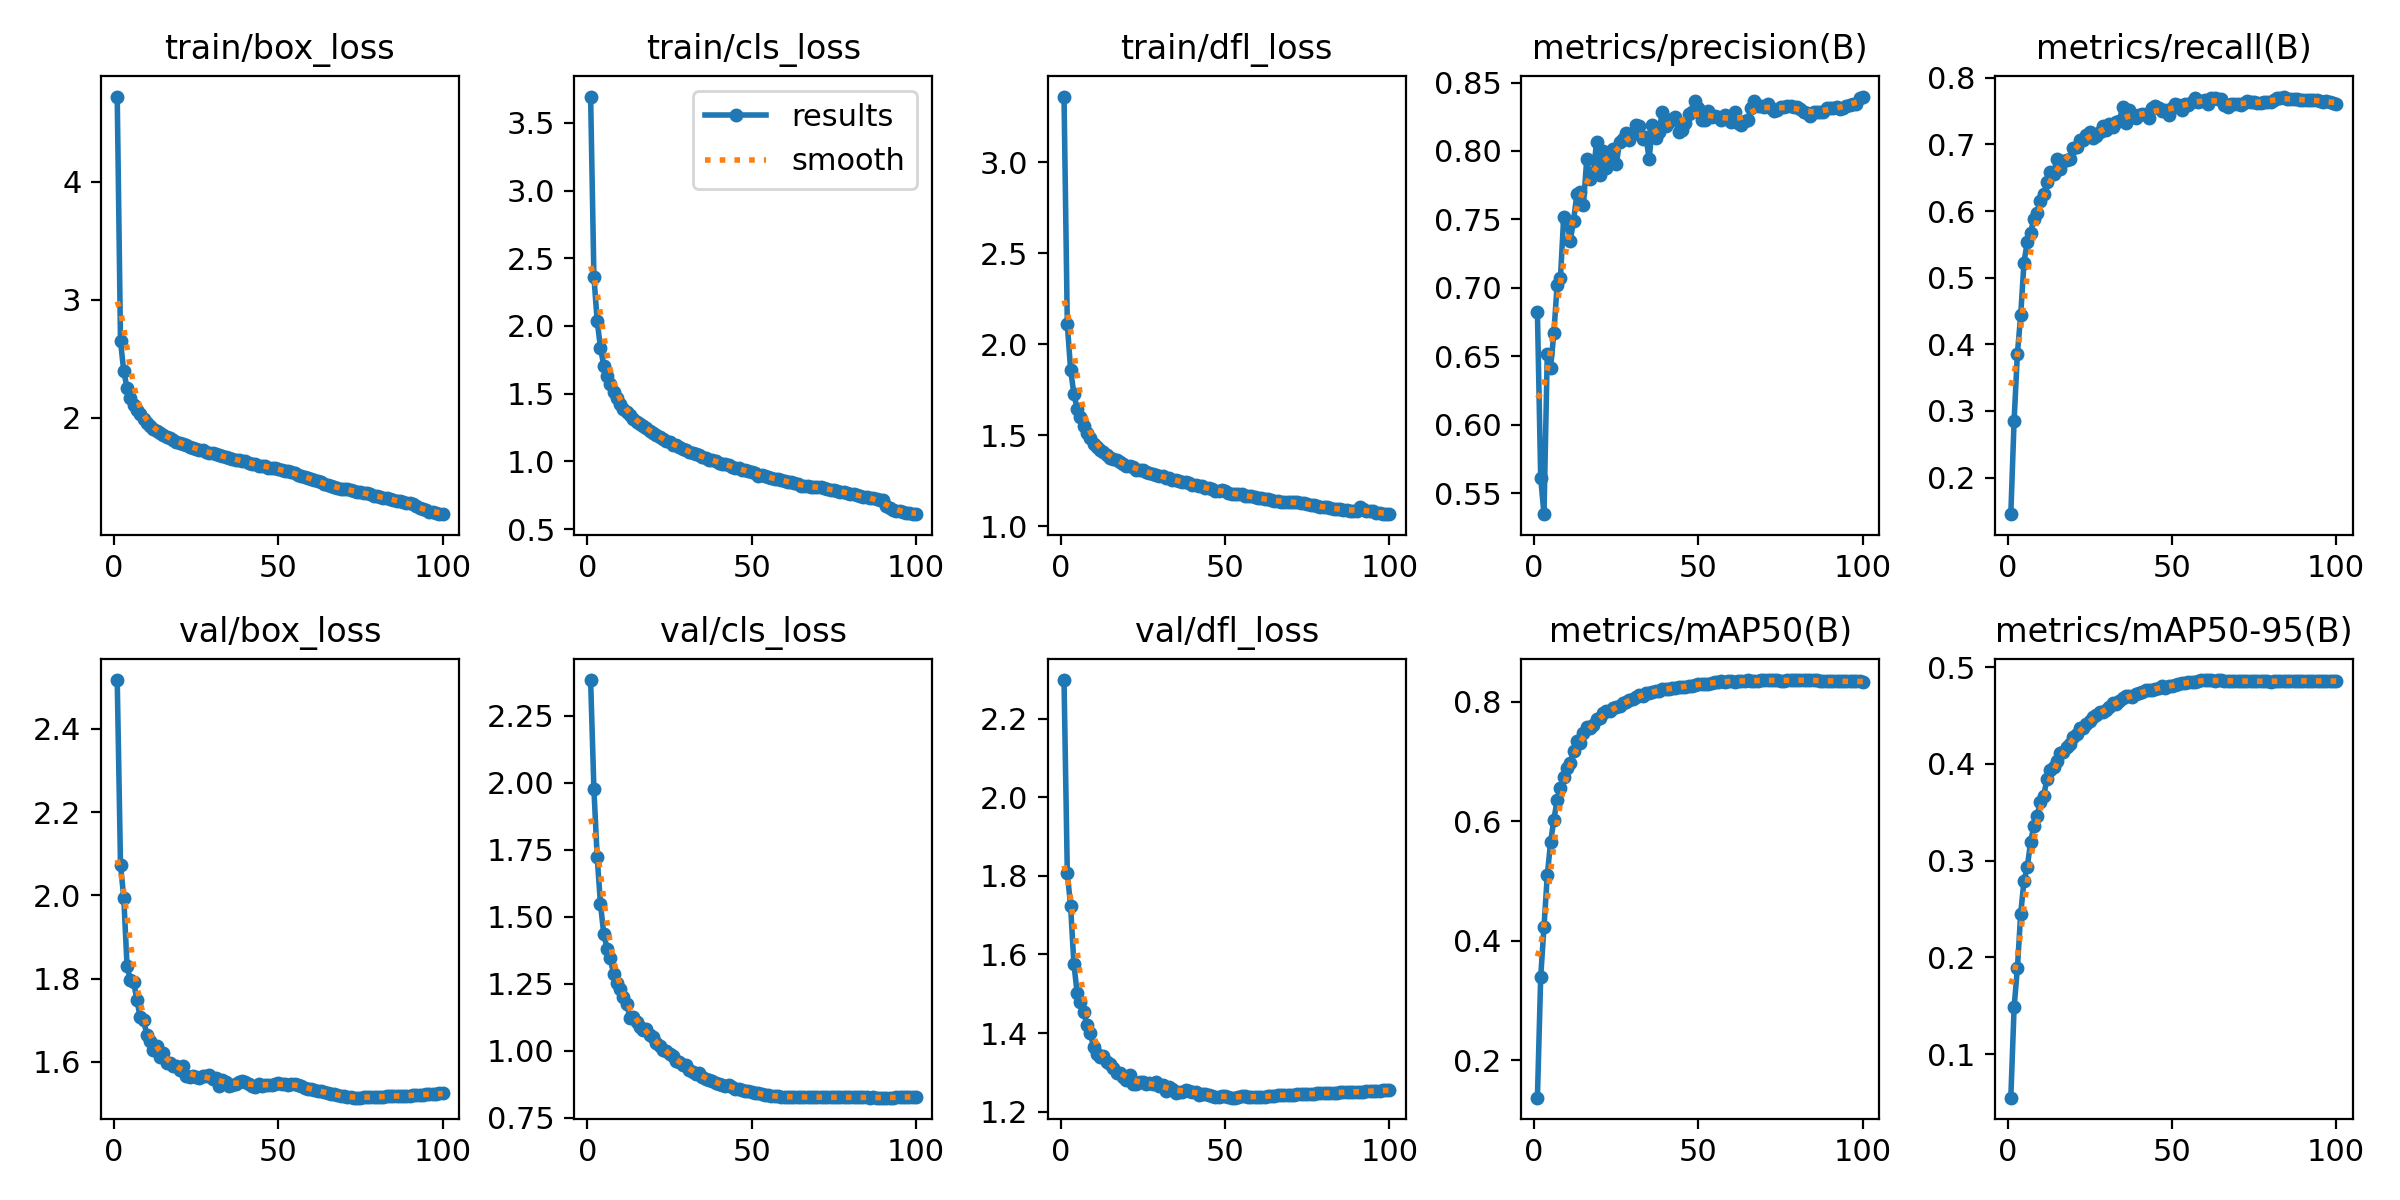

Data behind this chart, as committed beside it:
epoch, time, train/box_loss, train/cls_loss, train/dfl_loss, metrics/precision(B), metrics/recall(B), metrics/mAP50(B), metrics/mAP50-95(B), val/box_loss, val/cls_loss, val/dfl_loss, lr/pg0, lr/pg1, lr/pg2, lr/pg3, lr/pg4, lr/pg5, lr/pg6, lr/pg7
1, 571.4, 4.719, 3.695, 3.361, 0.6824, 0.145, 0.1371, 0.05514, 2.517, 2.384, 2.298, 0.009989, 0.00333, 0.009989, 0.00333, 0.009989, 0.00333, 0.009989, 0.00333
2, 1061, 2.648, 2.365, 2.111, 0.561, 0.2856, 0.3394, 0.1484, 2.074, 1.976, 1.807, 0.01979, 0.006597, 0.01979, 0.006597, 0.01979, 0.006597, 0.01979, 0.006597
3, 1522, 2.393, 2.037, 1.862, 0.5346, 0.3861, 0.4229, 0.1888, 1.993, 1.722, 1.724, 0.0294, 0.009798, 0.0294, 0.009798, 0.0294, 0.009798, 0.0294, 0.009798
4, 1878, 2.253, 1.839, 1.728, 0.6517, 0.4434, 0.509, 0.2449, 1.829, 1.548, 1.577, 0.02911, 0.009703, 0.02911, 0.009703, 0.02911, 0.009703, 0.02911, 0.009703
5, 2205, 2.165, 1.708, 1.645, 0.6415, 0.5224, 0.5643, 0.2791, 1.797, 1.435, 1.501, 0.02881, 0.009604, 0.02881, 0.009604, 0.02881, 0.009604, 0.02881, 0.009604
6, 2531, 2.11, 1.631, 1.599, 0.6669, 0.5537, 0.6024, 0.2932, 1.792, 1.381, 1.479, 0.02851, 0.009505, 0.02851, 0.009505, 0.02851, 0.009505, 0.02851, 0.009505
7, 2855, 2.07, 1.572, 1.55, 0.7021, 0.5673, 0.635, 0.3188, 1.748, 1.345, 1.455, 0.02822, 0.009406, 0.02822, 0.009406, 0.02822, 0.009406, 0.02822, 0.009406
8, 3180, 2.028, 1.512, 1.514, 0.7069, 0.5882, 0.6553, 0.3358, 1.707, 1.285, 1.42, 0.02792, 0.009307, 0.02792, 0.009307, 0.02792, 0.009307, 0.02792, 0.009307
9, 3505, 1.989, 1.465, 1.485, 0.7519, 0.5973, 0.674, 0.3465, 1.701, 1.251, 1.401, 0.02762, 0.009208, 0.02762, 0.009208, 0.02762, 0.009208, 0.02762, 0.009208
10, 3830, 1.958, 1.426, 1.453, 0.7482, 0.6147, 0.6886, 0.3607, 1.665, 1.23, 1.364, 0.02733, 0.009109, 0.02733, 0.009109, 0.02733, 0.009109, 0.02733, 0.009109
11, 4154, 1.93, 1.39, 1.436, 0.7345, 0.6253, 0.6976, 0.3673, 1.651, 1.199, 1.348, 0.02703, 0.00901, 0.02703, 0.00901, 0.02703, 0.00901, 0.02703, 0.00901
12, 4478, 1.909, 1.366, 1.422, 0.7491, 0.6434, 0.7176, 0.3842, 1.629, 1.174, 1.339, 0.02673, 0.008911, 0.02673, 0.008911, 0.02673, 0.008911, 0.02673, 0.008911
13, 4800, 1.885, 1.343, 1.411, 0.7685, 0.6591, 0.7347, 0.3938, 1.638, 1.121, 1.341, 0.02644, 0.008812, 0.02644, 0.008812, 0.02644, 0.008812, 0.02644, 0.008812
14, 5123, 1.871, 1.314, 1.394, 0.7702, 0.6554, 0.7304, 0.3963, 1.612, 1.125, 1.326, 0.02614, 0.008713, 0.02614, 0.008713, 0.02614, 0.008713, 0.02614, 0.008713
15, 5446, 1.851, 1.294, 1.378, 0.7605, 0.6781, 0.748, 0.4026, 1.622, 1.107, 1.322, 0.02584, 0.008614, 0.02584, 0.008614, 0.02584, 0.008614, 0.02584, 0.008614
16, 5768, 1.838, 1.274, 1.372, 0.7938, 0.663, 0.7577, 0.4111, 1.597, 1.087, 1.31, 0.02555, 0.008515, 0.02555, 0.008515, 0.02555, 0.008515, 0.02555, 0.008515
17, 6091, 1.832, 1.26, 1.364, 0.7794, 0.6751, 0.7558, 0.4118, 1.597, 1.075, 1.298, 0.02525, 0.008416, 0.02525, 0.008416, 0.02525, 0.008416, 0.02525, 0.008416
18, 6412, 1.811, 1.245, 1.353, 0.7838, 0.6772, 0.7606, 0.4173, 1.589, 1.082, 1.298, 0.02495, 0.008317, 0.02495, 0.008317, 0.02495, 0.008317, 0.02495, 0.008317
19, 6733, 1.799, 1.222, 1.344, 0.8065, 0.6785, 0.7707, 0.4202, 1.591, 1.058, 1.289, 0.02465, 0.008218, 0.02465, 0.008218, 0.02465, 0.008218, 0.02465, 0.008218
20, 7056, 1.789, 1.207, 1.333, 0.7827, 0.6951, 0.7718, 0.4274, 1.581, 1.05, 1.281, 0.02436, 0.008119, 0.02436, 0.008119, 0.02436, 0.008119, 0.02436, 0.008119
21, 7377, 1.776, 1.194, 1.33, 0.8003, 0.6965, 0.7811, 0.4307, 1.591, 1.027, 1.293, 0.02406, 0.00802, 0.02406, 0.00802, 0.02406, 0.00802, 0.02406, 0.00802
22, 7698, 1.773, 1.182, 1.328, 0.7874, 0.7068, 0.7838, 0.4374, 1.567, 1.016, 1.271, 0.02376, 0.007921, 0.02376, 0.007921, 0.02376, 0.007921, 0.02376, 0.007921
23, 8020, 1.757, 1.164, 1.311, 0.7923, 0.7067, 0.7833, 0.4372, 1.564, 1.001, 1.271, 0.02347, 0.007822, 0.02347, 0.007822, 0.02347, 0.007822, 0.02347, 0.007822
24, 8342, 1.748, 1.148, 1.309, 0.8017, 0.7146, 0.7886, 0.4416, 1.567, 0.9974, 1.275, 0.02317, 0.007723, 0.02317, 0.007723, 0.02317, 0.007723, 0.02317, 0.007723
25, 8662, 1.74, 1.141, 1.308, 0.7903, 0.7189, 0.7907, 0.4438, 1.564, 0.9862, 1.276, 0.02287, 0.007624, 0.02287, 0.007624, 0.02287, 0.007624, 0.02287, 0.007624
26, 8983, 1.731, 1.124, 1.3, 0.8068, 0.7091, 0.7925, 0.4481, 1.561, 0.9793, 1.27, 0.02258, 0.007525, 0.02258, 0.007525, 0.02258, 0.007525, 0.02258, 0.007525
27, 9304, 1.724, 1.118, 1.294, 0.8089, 0.712, 0.7974, 0.4502, 1.566, 0.9621, 1.272, 0.02228, 0.007426, 0.02228, 0.007426, 0.02228, 0.007426, 0.02228, 0.007426
28, 9624, 1.711, 1.107, 1.29, 0.8129, 0.7192, 0.7997, 0.4531, 1.565, 0.9575, 1.271, 0.02198, 0.007327, 0.02198, 0.007327, 0.02198, 0.007327, 0.02198, 0.007327
29, 9943, 1.703, 1.091, 1.284, 0.8078, 0.7277, 0.8022, 0.454, 1.569, 0.948, 1.277, 0.02168, 0.007228, 0.02168, 0.007228, 0.02168, 0.007228, 0.02168, 0.007228
30, 10264, 1.699, 1.086, 1.276, 0.8121, 0.721, 0.8044, 0.456, 1.56, 0.9444, 1.265, 0.02139, 0.007129, 0.02139, 0.007129, 0.02139, 0.007129, 0.02139, 0.007129
31, 10585, 1.69, 1.068, 1.275, 0.8192, 0.73, 0.8081, 0.4585, 1.56, 0.9292, 1.269, 0.02109, 0.00703, 0.02109, 0.00703, 0.02109, 0.00703, 0.02109, 0.00703
32, 10904, 1.681, 1.06, 1.268, 0.8179, 0.726, 0.8111, 0.4632, 1.542, 0.9189, 1.252, 0.02079, 0.006931, 0.02079, 0.006931, 0.02079, 0.006931, 0.02079, 0.006931
33, 11224, 1.676, 1.052, 1.264, 0.8085, 0.7336, 0.8095, 0.462, 1.557, 0.9132, 1.262, 0.0205, 0.006832, 0.0205, 0.006832, 0.0205, 0.006832, 0.0205, 0.006832
34, 11545, 1.666, 1.046, 1.255, 0.8104, 0.7347, 0.8135, 0.4652, 1.552, 0.9165, 1.258, 0.0202, 0.006733, 0.0202, 0.006733, 0.0202, 0.006733, 0.0202, 0.006733
35, 11864, 1.66, 1.033, 1.254, 0.7944, 0.7562, 0.8144, 0.4681, 1.542, 0.9009, 1.248, 0.0199, 0.006634, 0.0199, 0.006634, 0.0199, 0.006634, 0.0199, 0.006634
36, 12184, 1.655, 1.022, 1.249, 0.8189, 0.733, 0.8165, 0.4701, 1.545, 0.8952, 1.251, 0.01961, 0.006535, 0.01961, 0.006535, 0.01961, 0.006535, 0.01961, 0.006535
37, 12502, 1.646, 1.014, 1.245, 0.8096, 0.752, 0.8179, 0.4702, 1.547, 0.8913, 1.251, 0.01931, 0.006436, 0.01931, 0.006436, 0.01931, 0.006436, 0.01931, 0.006436
38, 12820, 1.646, 1.01, 1.242, 0.8139, 0.7451, 0.818, 0.4691, 1.551, 0.8869, 1.256, 0.01901, 0.006337, 0.01901, 0.006337, 0.01901, 0.006337, 0.01901, 0.006337
39, 13138, 1.635, 1.003, 1.236, 0.8287, 0.7393, 0.8217, 0.4718, 1.554, 0.8782, 1.253, 0.01871, 0.006238, 0.01871, 0.006238, 0.01871, 0.006238, 0.01871, 0.006238
40, 13457, 1.631, 0.9898, 1.23, 0.8186, 0.7443, 0.8207, 0.4731, 1.551, 0.8744, 1.251, 0.01842, 0.006139, 0.01842, 0.006139, 0.01842, 0.006139, 0.01842, 0.006139
41, 13777, 1.62, 0.9834, 1.227, 0.821, 0.7457, 0.8215, 0.4737, 1.547, 0.8726, 1.251, 0.01812, 0.00604, 0.01812, 0.00604, 0.01812, 0.00604, 0.01812, 0.00604
42, 14098, 1.613, 0.978, 1.221, 0.8231, 0.7456, 0.8229, 0.4766, 1.541, 0.8682, 1.243, 0.01782, 0.005941, 0.01782, 0.005941, 0.01782, 0.005941, 0.01782, 0.005941
43, 14419, 1.611, 0.9701, 1.222, 0.8249, 0.7401, 0.8222, 0.4765, 1.54, 0.8718, 1.244, 0.01753, 0.005842, 0.01753, 0.005842, 0.01753, 0.005842, 0.01753, 0.005842
44, 14739, 1.596, 0.9588, 1.213, 0.8139, 0.7545, 0.824, 0.4761, 1.546, 0.8635, 1.245, 0.01723, 0.005743, 0.01723, 0.005743, 0.01723, 0.005743, 0.01723, 0.005743
45, 15059, 1.593, 0.9512, 1.208, 0.8155, 0.7572, 0.8248, 0.4775, 1.542, 0.8583, 1.243, 0.01693, 0.005644, 0.01693, 0.005644, 0.01693, 0.005644, 0.01693, 0.005644
46, 15379, 1.591, 0.9475, 1.205, 0.8207, 0.7542, 0.8245, 0.4788, 1.545, 0.8559, 1.24, 0.01664, 0.005545, 0.01664, 0.005545, 0.01664, 0.005545, 0.01664, 0.005545
47, 15698, 1.578, 0.9365, 1.196, 0.8271, 0.7508, 0.8264, 0.48, 1.545, 0.8516, 1.238, 0.01634, 0.005446, 0.01634, 0.005446, 0.01634, 0.005446, 0.01634, 0.005446
48, 16016, 1.577, 0.9326, 1.195, 0.8288, 0.7512, 0.8265, 0.4788, 1.545, 0.8492, 1.238, 0.01604, 0.005347, 0.01604, 0.005347, 0.01604, 0.005347, 0.01604, 0.005347
49, 16334, 1.577, 0.9308, 1.198, 0.8366, 0.7436, 0.828, 0.4806, 1.547, 0.8499, 1.239, 0.01574, 0.005248, 0.01574, 0.005248, 0.01574, 0.005248, 0.01574, 0.005248
50, 16653, 1.569, 0.9191, 1.193, 0.8315, 0.7547, 0.8286, 0.4808, 1.549, 0.8471, 1.241, 0.01545, 0.005149, 0.01545, 0.005149, 0.01545, 0.005149, 0.01545, 0.005149
51, 16972, 1.56, 0.9107, 1.185, 0.8223, 0.7611, 0.8294, 0.4815, 1.547, 0.8427, 1.237, 0.01515, 0.00505, 0.01515, 0.00505, 0.01515, 0.00505, 0.01515, 0.00505
52, 17291, 1.549, 0.8935, 1.18, 0.8225, 0.7589, 0.8298, 0.4825, 1.547, 0.8404, 1.236, 0.01485, 0.004951, 0.01485, 0.004951, 0.01485, 0.004951, 0.01485, 0.004951
53, 17609, 1.548, 0.8983, 1.178, 0.8292, 0.7516, 0.8301, 0.4832, 1.545, 0.8362, 1.236, 0.01456, 0.004852, 0.01456, 0.004852, 0.01456, 0.004852, 0.01456, 0.004852
54, 17927, 1.538, 0.894, 1.178, 0.8246, 0.7607, 0.8314, 0.4835, 1.547, 0.8341, 1.238, 0.01426, 0.004753, 0.01426, 0.004753, 0.01426, 0.004753, 0.01426, 0.004753
55, 18245, 1.532, 0.8865, 1.176, 0.8252, 0.7591, 0.8318, 0.4844, 1.547, 0.8324, 1.24, 0.01396, 0.004654, 0.01396, 0.004654, 0.01396, 0.004654, 0.01396, 0.004654
56, 18570, 1.516, 0.8747, 1.169, 0.825, 0.7643, 0.8329, 0.4843, 1.545, 0.8307, 1.239, 0.01367, 0.004555, 0.01367, 0.004555, 0.01367, 0.004555, 0.01367, 0.004555
57, 18889, 1.511, 0.8683, 1.164, 0.8225, 0.7695, 0.8338, 0.4847, 1.543, 0.8287, 1.238, 0.01337, 0.004456, 0.01337, 0.004456, 0.01337, 0.004456, 0.01337, 0.004456
58, 19208, 1.503, 0.8705, 1.165, 0.8259, 0.7639, 0.8333, 0.4858, 1.538, 0.8288, 1.237, 0.01307, 0.004357, 0.01307, 0.004357, 0.01307, 0.004357, 0.01307, 0.004357
59, 19527, 1.493, 0.8611, 1.16, 0.8246, 0.7654, 0.8339, 0.4862, 1.536, 0.8274, 1.238, 0.01277, 0.004258, 0.01277, 0.004258, 0.01277, 0.004258, 0.01277, 0.004258
60, 19845, 1.481, 0.8548, 1.155, 0.8212, 0.7667, 0.8342, 0.4865, 1.534, 0.8275, 1.238, 0.01248, 0.004159, 0.01248, 0.004159, 0.01248, 0.004159, 0.01248, 0.004159
... 40 more rows
